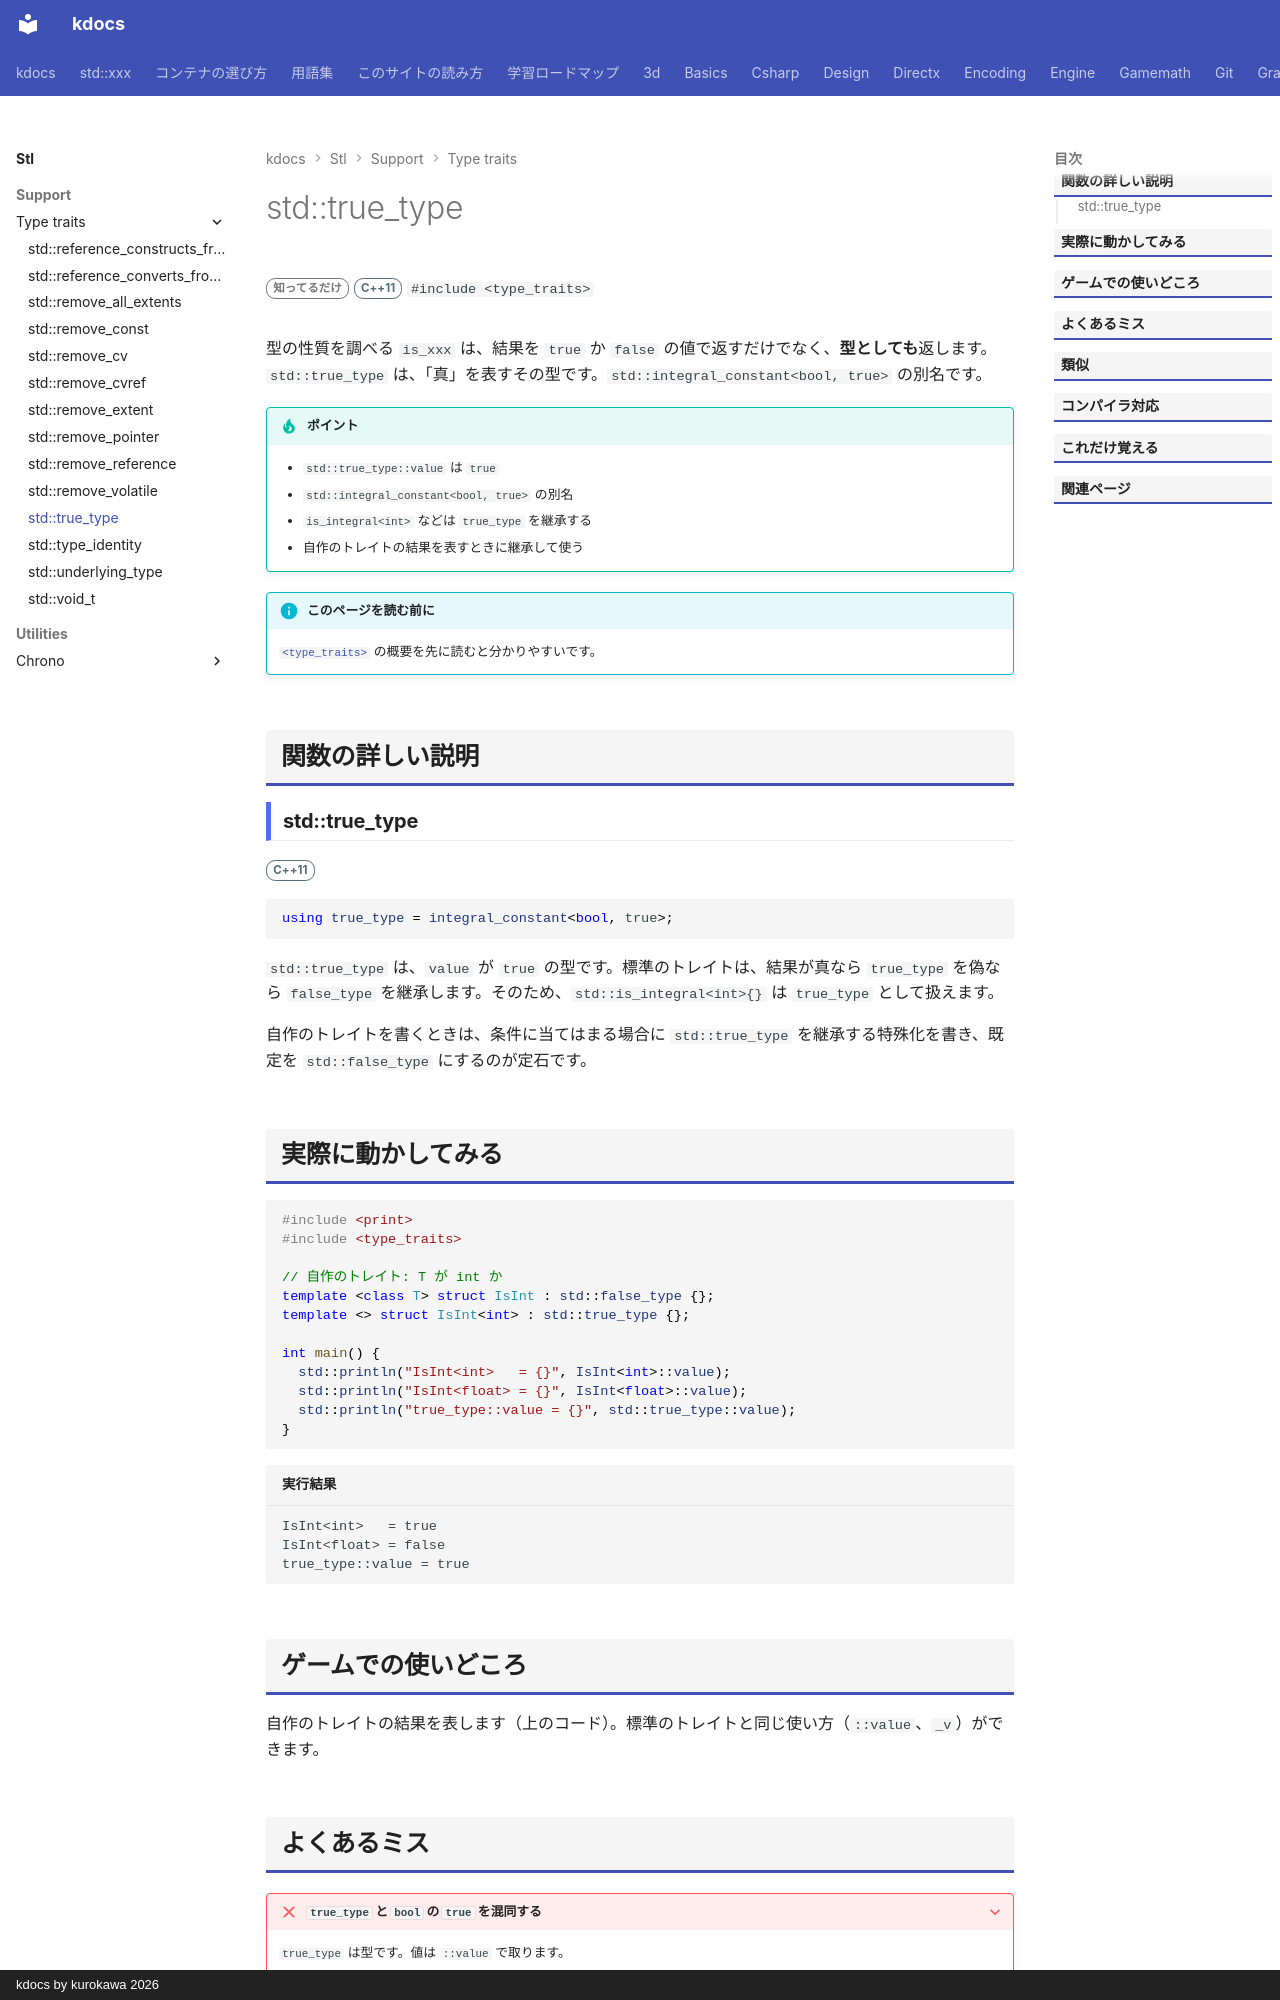

repository: qwzxdf/kdocs · page: stl/support/type_traits/true_type/index.html · generator: mkdocs · copyright: kdocs by kurokawa 2026

---
title: std::true_type
summary: "`true` を表すコンパイル時の定数の型。"
order: 900
group: 型の性質（<type_traits>）
tags:
  - 型・言語サポート
---

# std::true_type

<div class="page-badges" markdown>
<span class="rank rank-rare">知ってるだけ</span>
<span class="ver ver-11">C++11</span>
`#include <type_traits>`
</div>

型の性質を調べる `is_xxx` は、結果を `true` か `false` の値で返すだけでなく、<strong>型としても</strong>返します。`std::true_type` は、「真」を表すその型です。`std::integral_constant<bool, true>` の別名です。

!!! tip "ポイント"
    - `std::true_type::value` は `true`
    - `std::integral_constant<bool, true>` の別名
    - `is_integral<int>` などは `true_type` を継承する
    - 自作のトレイトの結果を表すときに継承して使う

!!! info "このページを読む前に"
    [`<type_traits>`](../type_traits.md) の概要を先に読むと分かりやすいです。

## 関数の詳しい説明

### std::true_type {#true_type}

<span class="ver ver-11">C++11</span>

```cpp
using true_type = integral_constant<bool, true>;
```

`std::true_type` は、`value` が `true` の型です。標準のトレイトは、結果が真なら `true_type` を偽なら `false_type` を継承します。そのため、`std::is_integral<int>{}` は `true_type` として扱えます。

自作のトレイトを書くときは、条件に当てはまる場合に `std::true_type` を継承する特殊化を書き、既定を `std::false_type` にするのが定石です。
